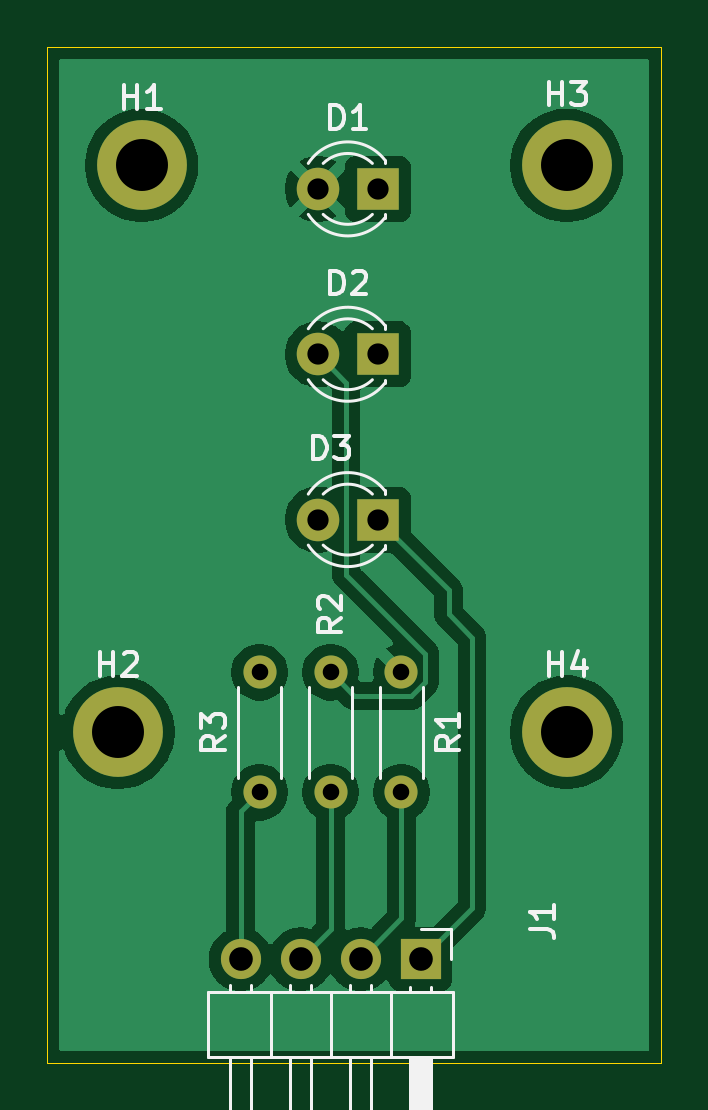
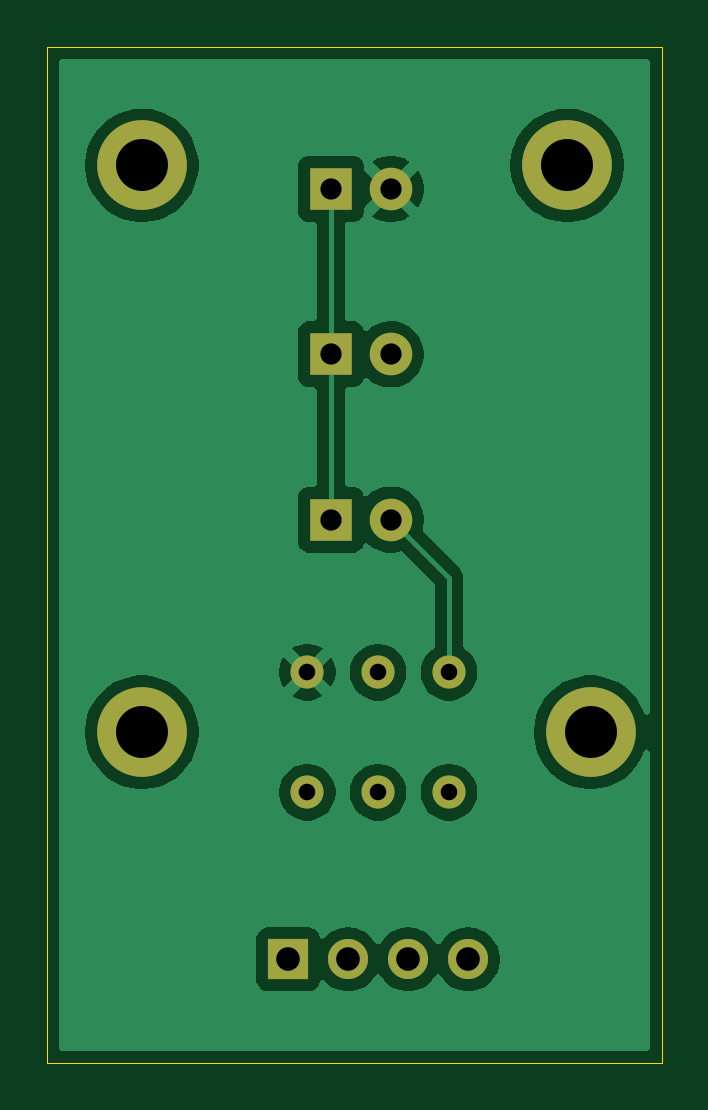
Circuit board: 10 layer files. Board 26.0 x 43.0 mm.
- bottom_copper: LED CIRCUIT-B_Cu.gbr (36686 bytes)
- bottom_mask: LED CIRCUIT-B_Mask.gbr (1417 bytes)
- paste: LED CIRCUIT-B_Paste.gbr (471 bytes)
- bottom_silk: LED CIRCUIT-B_Silkscreen.gbr (472 bytes)
- outline: LED CIRCUIT-Edge_Cuts.gbr (636 bytes)
- top_copper: LED CIRCUIT-F_Cu.gbr (35606 bytes)
- top_mask: LED CIRCUIT-F_Mask.gbr (1417 bytes)
- paste: LED CIRCUIT-F_Paste.gbr (471 bytes)
- top_silk: LED CIRCUIT-F_Silkscreen.gbr (13348 bytes)
- drill: LED CIRCUIT.drl (841 bytes)

=== bottom_copper: LED CIRCUIT-B_Cu.gbr (36686 bytes, source omitted) ===
=== bottom_mask: LED CIRCUIT-B_Mask.gbr ===
%TF.GenerationSoftware,KiCad,Pcbnew,10.0.5*%
%TF.CreationDate,2026-09-22T21:29:22+05:30*%
%TF.ProjectId,LED CIRCUIT,4c454420-4349-4524-9355-49542e6b6963,rev?*%
%TF.SameCoordinates,Original*%
%TF.FileFunction,Soldermask,Bot*%
%TF.FilePolarity,Negative*%
%FSLAX46Y46*%
G04 Gerber Fmt 4.6, Leading zero omitted, Abs format (unit mm)*
G04 Created by KiCad (PCBNEW 10.0.5) date 2026-09-22 21:29:22*
%MOMM*%
%LPD*%
G01*
G04 APERTURE LIST*
%ADD10C,1.400000*%
%ADD11R,1.700000X1.700000*%
%ADD12C,1.700000*%
%ADD13C,3.800000*%
%ADD14R,1.800000X1.800000*%
%ADD15C,1.800000*%
G04 APERTURE END LIST*
D10*
%TO.C,R3*%
X148000000Y-111540000D03*
X148000000Y-106460000D03*
%TD*%
%TO.C,R2*%
X151000000Y-111540000D03*
X151000000Y-106460000D03*
%TD*%
%TO.C,R1*%
X154000000Y-111540000D03*
X154000000Y-106460000D03*
%TD*%
D11*
%TO.C,J1*%
X154810000Y-118615000D03*
D12*
X152270000Y-118615000D03*
X149730000Y-118615000D03*
X147190000Y-118615000D03*
%TD*%
D13*
%TO.C,H4*%
X161000000Y-109000000D03*
%TD*%
%TO.C,H3*%
X161000000Y-85000000D03*
%TD*%
%TO.C,H2*%
X142000000Y-109000000D03*
%TD*%
%TO.C,H1*%
X143000000Y-85000000D03*
%TD*%
D14*
%TO.C,D3*%
X153000000Y-100000000D03*
D15*
X150460000Y-100000000D03*
%TD*%
D14*
%TO.C,D2*%
X153000000Y-93000000D03*
D15*
X150460000Y-93000000D03*
%TD*%
D14*
%TO.C,D1*%
X153000000Y-86000000D03*
D15*
X150460000Y-86000000D03*
%TD*%
M02*

=== paste: LED CIRCUIT-B_Paste.gbr ===
%TF.GenerationSoftware,KiCad,Pcbnew,10.0.5*%
%TF.CreationDate,2026-09-22T21:29:22+05:30*%
%TF.ProjectId,LED CIRCUIT,4c454420-4349-4524-9355-49542e6b6963,rev?*%
%TF.SameCoordinates,Original*%
%TF.FileFunction,Paste,Bot*%
%TF.FilePolarity,Positive*%
%FSLAX46Y46*%
G04 Gerber Fmt 4.6, Leading zero omitted, Abs format (unit mm)*
G04 Created by KiCad (PCBNEW 10.0.5) date 2026-09-22 21:29:22*
%MOMM*%
%LPD*%
G01*
G04 APERTURE LIST*
G04 APERTURE END LIST*
M02*

=== bottom_silk: LED CIRCUIT-B_Silkscreen.gbr ===
%TF.GenerationSoftware,KiCad,Pcbnew,10.0.5*%
%TF.CreationDate,2026-09-22T21:29:22+05:30*%
%TF.ProjectId,LED CIRCUIT,4c454420-4349-4524-9355-49542e6b6963,rev?*%
%TF.SameCoordinates,Original*%
%TF.FileFunction,Legend,Bot*%
%TF.FilePolarity,Positive*%
%FSLAX46Y46*%
G04 Gerber Fmt 4.6, Leading zero omitted, Abs format (unit mm)*
G04 Created by KiCad (PCBNEW 10.0.5) date 2026-09-22 21:29:22*
%MOMM*%
%LPD*%
G01*
G04 APERTURE LIST*
G04 APERTURE END LIST*
M02*

=== outline: LED CIRCUIT-Edge_Cuts.gbr ===
%TF.GenerationSoftware,KiCad,Pcbnew,10.0.5*%
%TF.CreationDate,2026-09-22T21:29:22+05:30*%
%TF.ProjectId,LED CIRCUIT,4c454420-4349-4524-9355-49542e6b6963,rev?*%
%TF.SameCoordinates,Original*%
%TF.FileFunction,Profile,NP*%
%FSLAX46Y46*%
G04 Gerber Fmt 4.6, Leading zero omitted, Abs format (unit mm)*
G04 Created by KiCad (PCBNEW 10.0.5) date 2026-09-22 21:29:22*
%MOMM*%
%LPD*%
G01*
G04 APERTURE LIST*
%TA.AperFunction,Profile*%
%ADD10C,0.050000*%
%TD*%
G04 APERTURE END LIST*
D10*
X139000000Y-80000000D02*
X165000000Y-80000000D01*
X165000000Y-123000000D01*
X139000000Y-123000000D01*
X139000000Y-80000000D01*
M02*

=== top_copper: LED CIRCUIT-F_Cu.gbr (35606 bytes, source omitted) ===
=== top_mask: LED CIRCUIT-F_Mask.gbr ===
%TF.GenerationSoftware,KiCad,Pcbnew,10.0.5*%
%TF.CreationDate,2026-09-22T21:29:22+05:30*%
%TF.ProjectId,LED CIRCUIT,4c454420-4349-4524-9355-49542e6b6963,rev?*%
%TF.SameCoordinates,Original*%
%TF.FileFunction,Soldermask,Top*%
%TF.FilePolarity,Negative*%
%FSLAX46Y46*%
G04 Gerber Fmt 4.6, Leading zero omitted, Abs format (unit mm)*
G04 Created by KiCad (PCBNEW 10.0.5) date 2026-09-22 21:29:22*
%MOMM*%
%LPD*%
G01*
G04 APERTURE LIST*
%ADD10C,1.400000*%
%ADD11R,1.700000X1.700000*%
%ADD12C,1.700000*%
%ADD13C,3.800000*%
%ADD14R,1.800000X1.800000*%
%ADD15C,1.800000*%
G04 APERTURE END LIST*
D10*
%TO.C,R3*%
X148000000Y-111540000D03*
X148000000Y-106460000D03*
%TD*%
%TO.C,R2*%
X151000000Y-111540000D03*
X151000000Y-106460000D03*
%TD*%
%TO.C,R1*%
X154000000Y-111540000D03*
X154000000Y-106460000D03*
%TD*%
D11*
%TO.C,J1*%
X154810000Y-118615000D03*
D12*
X152270000Y-118615000D03*
X149730000Y-118615000D03*
X147190000Y-118615000D03*
%TD*%
D13*
%TO.C,H4*%
X161000000Y-109000000D03*
%TD*%
%TO.C,H3*%
X161000000Y-85000000D03*
%TD*%
%TO.C,H2*%
X142000000Y-109000000D03*
%TD*%
%TO.C,H1*%
X143000000Y-85000000D03*
%TD*%
D14*
%TO.C,D3*%
X153000000Y-100000000D03*
D15*
X150460000Y-100000000D03*
%TD*%
D14*
%TO.C,D2*%
X153000000Y-93000000D03*
D15*
X150460000Y-93000000D03*
%TD*%
D14*
%TO.C,D1*%
X153000000Y-86000000D03*
D15*
X150460000Y-86000000D03*
%TD*%
M02*

=== paste: LED CIRCUIT-F_Paste.gbr ===
%TF.GenerationSoftware,KiCad,Pcbnew,10.0.5*%
%TF.CreationDate,2026-09-22T21:29:22+05:30*%
%TF.ProjectId,LED CIRCUIT,4c454420-4349-4524-9355-49542e6b6963,rev?*%
%TF.SameCoordinates,Original*%
%TF.FileFunction,Paste,Top*%
%TF.FilePolarity,Positive*%
%FSLAX46Y46*%
G04 Gerber Fmt 4.6, Leading zero omitted, Abs format (unit mm)*
G04 Created by KiCad (PCBNEW 10.0.5) date 2026-09-22 21:29:22*
%MOMM*%
%LPD*%
G01*
G04 APERTURE LIST*
G04 APERTURE END LIST*
M02*

=== top_silk: LED CIRCUIT-F_Silkscreen.gbr (13348 bytes, source omitted) ===
=== drill: LED CIRCUIT.drl ===
M48
; DRILL file KiCad 10.0.5 date 2026-09-22T21:30:07
; FORMAT={-:-/ absolute / metric / decimal}
; #@! TF.CreationDate,2026-09-22T21:30:07+05:30
; #@! TF.GenerationSoftware,Kicad,Pcbnew,10.0.5
; #@! TF.FileFunction,MixedPlating,1,2
FMAT,2
METRIC
; #@! TA.AperFunction,Plated,PTH,ComponentDrill
T1C0.700
; #@! TA.AperFunction,Plated,PTH,ComponentDrill
T2C0.900
; #@! TA.AperFunction,Plated,PTH,ComponentDrill
T3C1.000
; #@! TA.AperFunction,Plated,PTH,ComponentDrill
T4C2.200
%
G90
G05
T1
X148.0Y-106.46
X148.0Y-111.54
X151.0Y-106.46
X151.0Y-111.54
X154.0Y-106.46
X154.0Y-111.54
T2
X150.46Y-86.0
X150.46Y-93.0
X150.46Y-100.0
X153.0Y-86.0
X153.0Y-93.0
X153.0Y-100.0
T3
X147.19Y-118.615
X149.73Y-118.615
X152.27Y-118.615
X154.81Y-118.615
T4
X142.0Y-109.0
X143.0Y-85.0
X161.0Y-85.0
X161.0Y-109.0
M30
